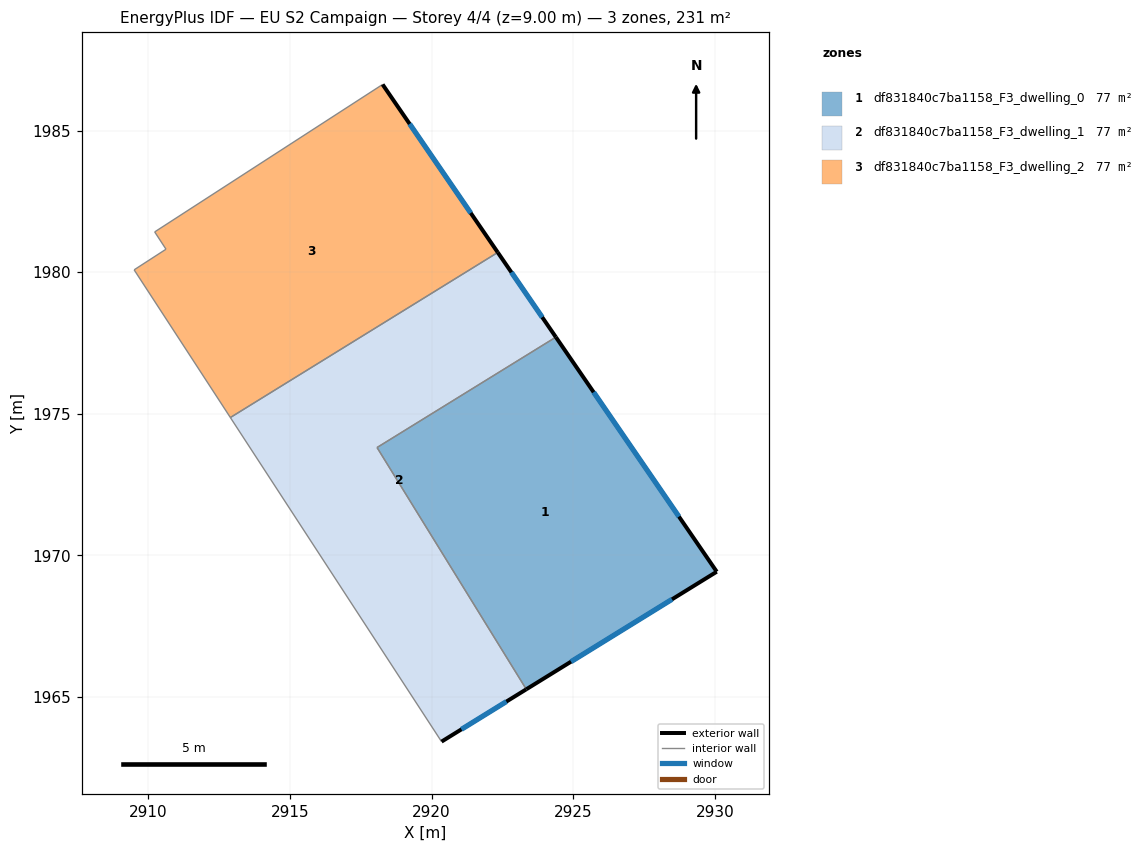
=== STOREY PLAN SPEC (per zone: floor XY polygon, exterior-wall plan segments, windows/doors) ===
zone 1: df831840c7ba1158_F3_dwelling_0  (76.9 m²)
  floor: (2924.39, 1977.71) (2930.07, 1969.42) (2923.35, 1965.27) (2918.08, 1973.81)
  exterior wall: (2930.07, 1969.42) – (2924.39, 1977.71)  [10.0 m]
    window: (2928.74, 1971.37) – (2925.72, 1975.76)  [8.5 m²]
  exterior wall: (2923.35, 1965.27) – (2930.07, 1969.42)  [7.9 m]
    window: (2924.92, 1966.25) – (2928.49, 1968.45)  [6.7 m²]
  interior walls: 2
zone 2: df831840c7ba1158_F3_dwelling_1  (76.9 m²)
  floor: (2922.34, 1980.70) (2924.39, 1977.71) (2918.08, 1973.81) (2923.35, 1965.27) (2920.35, 1963.42) (2912.90, 1974.87)
  exterior wall: (2920.35, 1963.42) – (2923.35, 1965.27)  [3.5 m]
    window: (2921.06, 1963.86) – (2922.64, 1964.84)  [3.0 m²]
  exterior wall: (2924.39, 1977.71) – (2922.34, 1980.70)  [3.6 m]
    window: (2923.91, 1978.41) – (2922.82, 1979.99)  [3.1 m²]
  interior walls: 4
zone 3: df831840c7ba1158_F3_dwelling_2  (76.9 m²)
  floor: (2918.27, 1986.63) (2922.34, 1980.70) (2912.90, 1974.87) (2909.50, 1980.08) (2910.62, 1980.81) (2910.22, 1981.42)
  exterior wall: (2922.34, 1980.70) – (2918.27, 1986.63)  [7.2 m]
    window: (2921.38, 1982.09) – (2919.23, 1985.23)  [6.1 m²]
  interior walls: 5

=== DERIVED (storey summary) ===
Building: EU S2 Campaign
Storey: 4 of 4  (floor level z = 9.00 m)
Storey gross floor area: 230.6 m²
Zones on this storey: 3
  - df831840c7ba1158_F3_dwelling_0: floor 76.9 m²; exterior wall 17.9 m (53.8 m²); 2 window(s) 15.1 m²; WWR 28.1%
  - df831840c7ba1158_F3_dwelling_1: floor 76.9 m²; exterior wall 7.1 m (21.4 m²); 2 window(s) 6.0 m²; WWR 28.1%
  - df831840c7ba1158_F3_dwelling_2: floor 76.9 m²; exterior wall 7.2 m (21.6 m²); 1 window(s) 6.1 m²; WWR 28.1%
Zone adjacency (shared interzone walls):
  - df831840c7ba1158_F3_dwelling_0 ↔ df831840c7ba1158_F3_dwelling_1
  - df831840c7ba1158_F3_dwelling_1 ↔ df831840c7ba1158_F3_dwelling_2